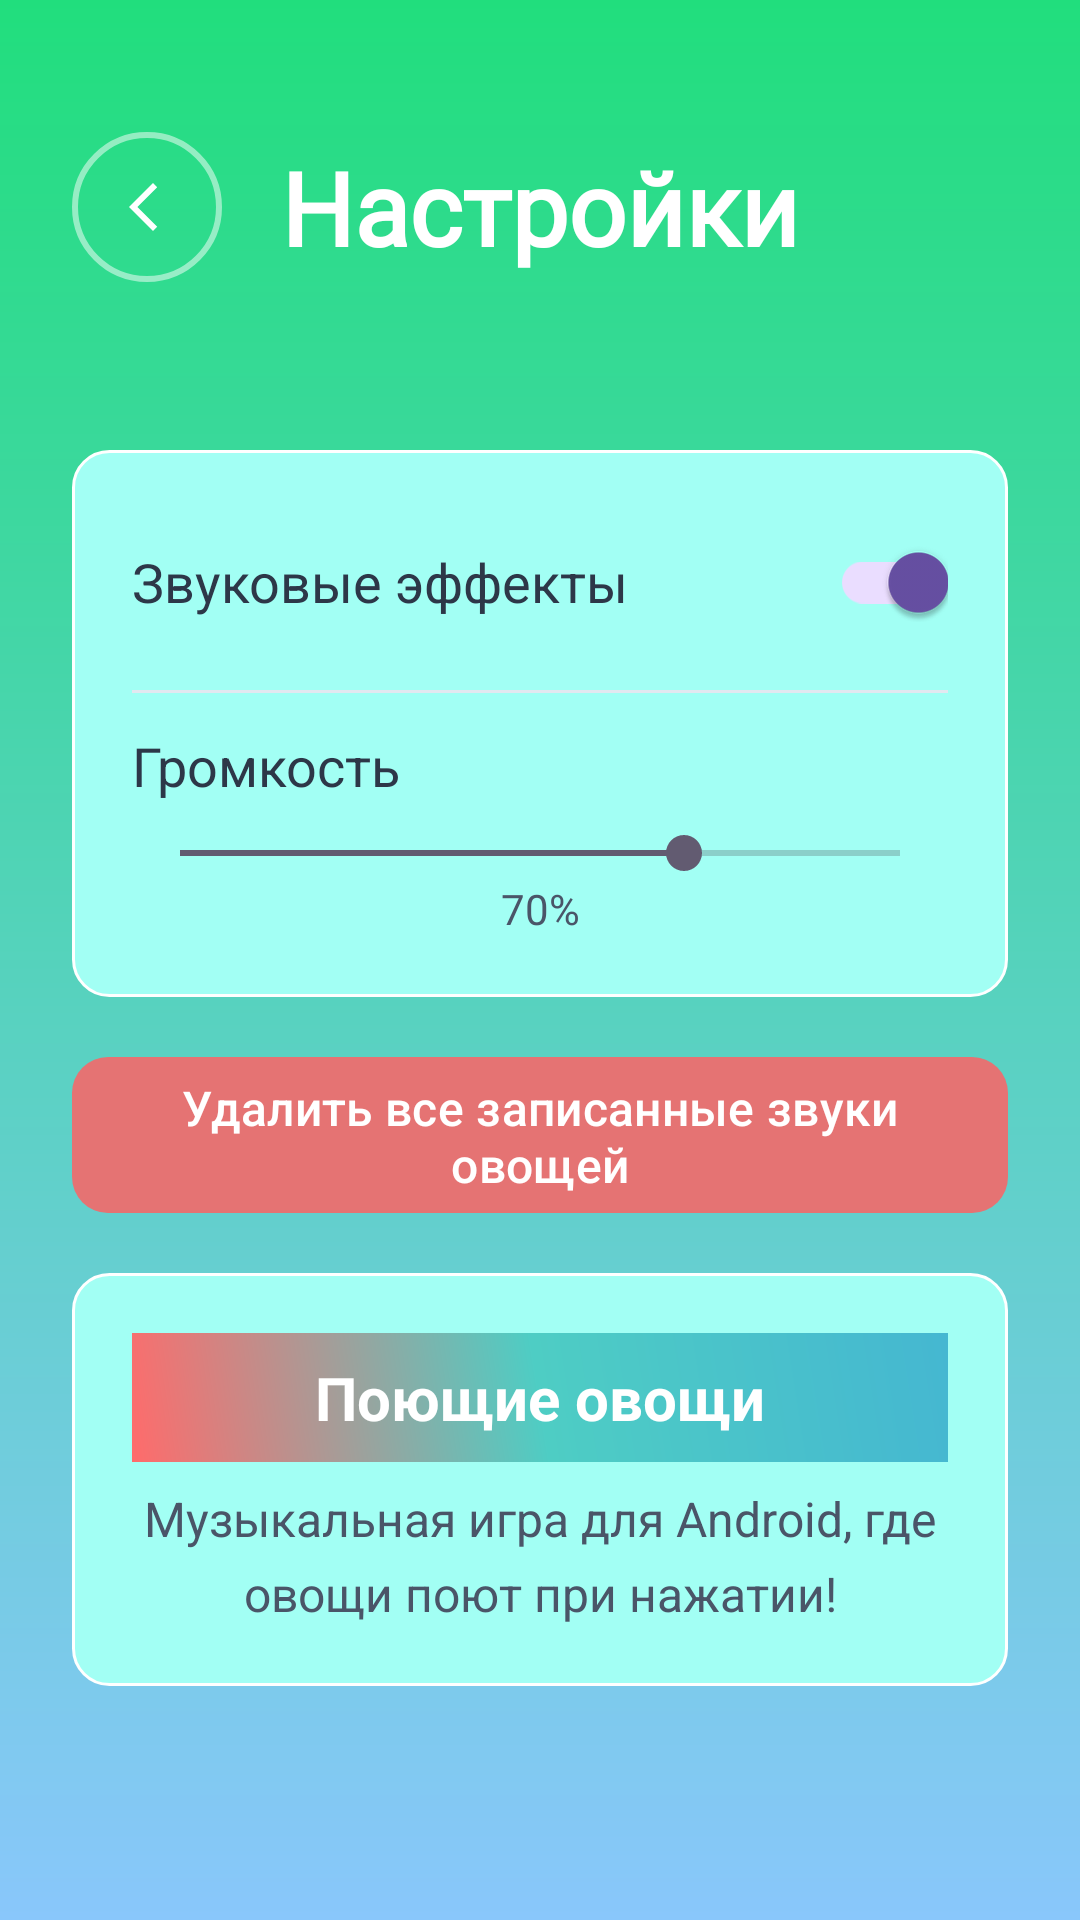

Reconstruct the res/layout file that produces this screen, plus the resources it refers to.
<!-- AndroidManifest.xml: application theme Theme.CrazyMusic -->
<!-- res/layout/activity_settings.xml -->
<?xml version="1.0" encoding="utf-8"?>
<LinearLayout xmlns:android="http://schemas.android.com/apk/res/android"
    xmlns:app="http://schemas.android.com/apk/res-auto"
    android:layout_width="match_parent"
    android:layout_height="match_parent"
    android:orientation="vertical"
    android:padding="16dp"
    android:background="@drawable/gradient_background">

    
    <LinearLayout
        android:layout_width="match_parent"
        android:layout_height="wrap_content"
        android:orientation="horizontal"
        android:gravity="center_vertical"
        android:layout_marginTop="20dp"
        android:layout_marginBottom="40dp">

        
        <ImageButton
            android:id="@+id/buttonBack"
            android:layout_width="50dp"
            android:layout_height="50dp"
            android:src="@drawable/ic_arrow_back"
            android:background="@drawable/back_button_background"
            android:layout_margin="8dp"
            android:contentDescription="@string/back_button"
            app:tint="#FFFFFF"
            android:elevation="8dp"
            android:padding="12dp" />

        
        <TextView
            android:layout_width="0dp"
            android:layout_height="wrap_content"
            android:layout_weight="1"
            android:text="@string/settings_title"
            android:textSize="34sp"
            android:textColor="#FFFFFF"
            android:textStyle="bold"
            android:gravity="center"
            android:fontFamily="@font/montserrat_mediumitalic" />

        
        <View
            android:layout_width="50dp"
            android:layout_height="50dp"
            android:layout_margin="8dp"
            android:visibility="invisible" />

    </LinearLayout>

    
    <LinearLayout
        android:layout_width="match_parent"
        android:layout_height="wrap_content"
        android:orientation="vertical"
        android:background="@drawable/card_background"
        android:layout_margin="8dp"
        android:padding="8dp">

        
        <LinearLayout
            android:layout_width="match_parent"
            android:layout_height="wrap_content"
            android:orientation="horizontal"
            android:padding="12dp"
            android:gravity="center_vertical">

            <TextView
                android:layout_width="0dp"
                android:layout_height="wrap_content"
                android:layout_weight="1"
                android:text="@string/sound_effects"
                android:textSize="18sp"
                android:textColor="#2D3748" />

            <androidx.appcompat.widget.SwitchCompat
                android:id="@+id/switchSoundEffects"
                android:layout_width="wrap_content"
                android:layout_height="wrap_content"
                android:checked="true" />

        </LinearLayout>

        
        <View
            android:layout_width="match_parent"
            android:layout_height="1dp"
            android:background="#E2E8F0"
            android:layout_marginStart="12dp"
            android:layout_marginEnd="12dp" />

        
        <LinearLayout
            android:layout_width="match_parent"
            android:layout_height="wrap_content"
            android:orientation="vertical"
            android:padding="12dp">

            <TextView
                android:layout_width="match_parent"
                android:layout_height="wrap_content"
                android:text="@string/volume"
                android:textSize="18sp"
                android:textColor="#2D3748" />

            <SeekBar
                android:id="@+id/seekBarVolume"
                android:layout_width="match_parent"
                android:layout_height="wrap_content"
                android:progress="70"
                android:max="100"
                android:layout_marginTop="8dp" />

            <TextView
                android:id="@+id/textVolumePercent"
                android:layout_width="match_parent"
                android:layout_height="wrap_content"
                android:text="@string/volume_percent"
                android:textSize="14sp"
                android:textColor="#4A5568"
                android:gravity="center" />

        </LinearLayout>

    </LinearLayout>

    
    <com.google.android.material.button.MaterialButton
        android:id="@+id/buttonDeleteSounds"
        android:layout_width="match_parent"
        android:layout_height="60dp"
        android:text="@string/delete_all_sounds"
        android:textSize="16sp"
        android:textColor="#FFFFFF"
        app:backgroundTint="#E57373"
        app:cornerRadius="12dp"
        android:layout_margin="8dp"
        android:textAllCaps="false" />

    
    <LinearLayout
        android:layout_width="match_parent"
        android:layout_height="wrap_content"
        android:orientation="vertical"
        android:background="@drawable/card_background"
        android:layout_margin="8dp"
        android:layout_marginTop="40dp"
        android:padding="20dp">


        
        
        <TextView
            android:layout_width="match_parent"
            android:layout_height="wrap_content"
            android:text="@string/singing_vegetables"
            android:textSize="20sp"
            android:textStyle="bold"
            android:gravity="center"
            android:layout_marginBottom="8dp"
            android:background="@drawable/text_gradient"
            android:paddingVertical="8dp"
            android:paddingHorizontal="16dp"
            android:textColor="#FFFFFF" />

        
        <TextView
            android:layout_width="match_parent"
            android:layout_height="wrap_content"
            android:text="@string/game_description"
            android:textSize="16sp"
            android:textColor="#4A5568"
            android:gravity="center"
            android:lineSpacingExtra="6dp" />

    </LinearLayout>

</LinearLayout>
<!-- resources referenced by this layout -->
<resources>
  <!-- drawable back_button_background (drawable) -->
  <?xml version="1.0" encoding="utf-8"?>
  <shape xmlns:android="http://schemas.android.com/apk/res/android">
      <solid android:color="#00000000" />
      <corners android:radius="40dp" />
      <stroke
          android:width="2dp"
          android:color="#80FFFFFF" />
  </shape>
  <!-- drawable card_background (drawable) -->
  <?xml version="1.0" encoding="utf-8"?>
  <shape xmlns:android="http://schemas.android.com/apk/res/android">
      <solid android:color="#A2FFF4" />
      <corners android:radius="12dp" />
      <stroke
          android:width="1dp"
          android:color="#FFFFFF" />
  </shape>
  <!-- drawable gradient_background (drawable) -->
  <?xml version="1.0" encoding="utf-8"?>
  <shape xmlns:android="http://schemas.android.com/apk/res/android"
      android:shape="rectangle">
  
      <gradient
          android:startColor="#21DE7D"
          android:endColor="#89C7FB"
          android:angle="270"
          android:type="linear"/>
  
  </shape>
  <!-- drawable ic_arrow_back (drawable) -->
  <vector xmlns:android="http://schemas.android.com/apk/res/android"
      android:width="32dp"
      android:height="32dp"
      android:viewportWidth="32"
      android:viewportHeight="32">
  
      
      <path
          android:fillColor="#FFFFFF"
          android:pathData="M18,8l-8,8 8,8 1.4,-1.4L12.8,16 19.4,9.4 18,8z"/>
  
  </vector>
  <!-- drawable text_gradient (drawable) -->
  <?xml version="1.0" encoding="utf-8"?>
  <shape xmlns:android="http://schemas.android.com/apk/res/android">
      <gradient
          android:startColor="#FF6B6B"
          android:centerColor="#4ECDC4"
          android:endColor="#45B7D1"
          android:angle="45" />
  </shape>
  <string name="back_button">Назад</string>
  <string name="delete_all_sounds">Удалить все записанные звуки овощей</string>
  <string name="game_description">Музыкальная игра для Android, где овощи поют при нажатии!</string>
  <string name="settings_title">Настройки</string>
  <string name="singing_vegetables">Поющие овощи</string>
  <string name="sound_effects">Звуковые эффекты</string>
  <string name="volume">Громкость</string>
  <string name="volume_percent">70%</string>
  <style name="Theme.CrazyMusic" parent="Base.Theme.CrazyMusic" />
  <style name="Base.Theme.CrazyMusic" parent="Theme.Material3.DayNight.NoActionBar">
          
          
      </style>
</resources>
